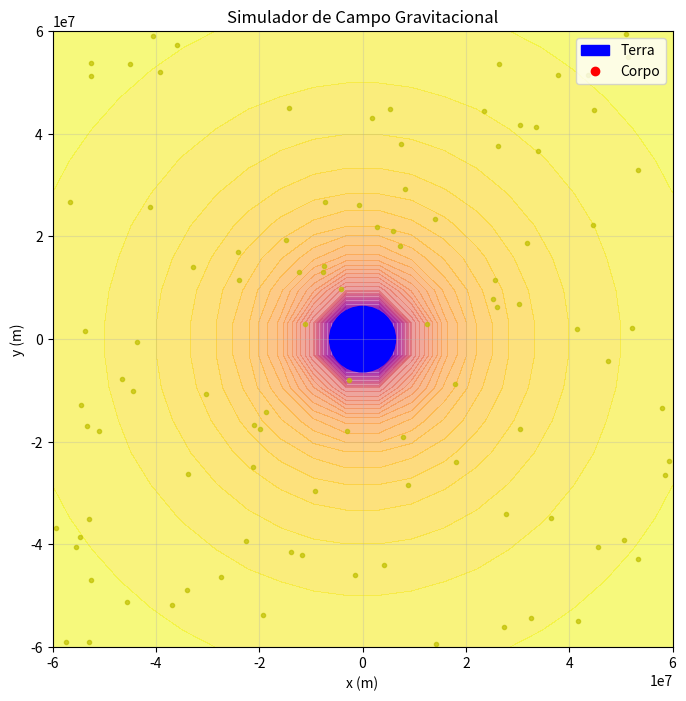

This chart was generated by the following Python code:
import numpy as np
import matplotlib.pyplot as plt
import matplotlib.animation as animation

# ===============================
# PARÂMETROS FÍSICOS E INICIAIS
# ===============================
G = 6.67430e-11                 # Constante gravitacional
M = 5.972e24                    # Massa da Terra (kg)
m = 1000                        # Massa do corpo (kg)
origin = np.array([0.0, 0.0])   # Centro do campo gravitacional

# ===============================
# GRADE DE PONTOS NO PLANO
# ===============================
x = np.linspace(-6e7, 6e7, 20)
y = np.linspace(-6e7, 6e7, 20)
X, Y = np.meshgrid(x, y)

# ===============================
# CAMPO GRAVITACIONAL E POTENCIAL
# ===============================
# Função para calcular o campo gravitacional e potencial
def gerar_campo_gravitacional(X, Y):
    Fx = np.zeros(X.shape)
    Fy = np.zeros(X.shape)
    V = np.zeros(X.shape)
    for i in range(X.shape[0]):
        for j in range(X.shape[1]):
            dx = origin[0] - X[i, j]
            dy = origin[1] - Y[i, j]
            r = np.sqrt(dx**2 + dy**2) + 1e3
            F = G * M / r**2
            Fx[i, j] = F * dx / r
            Fy[i, j] = F * dy / r
            V[i, j] = -G * M / r
    return Fx, Fy, V

# Calcula o campo e potencial
Fx, Fy, V = gerar_campo_gravitacional(X, Y)
# Gradiente do potencial
gradV_y, gradV_x = np.gradient(V, y[1]-y[0], x[1]-x[0])

# ===============================
# CONFIGURAÇÃO DA FIGURA
# ===============================
fig, ax = plt.subplots(figsize=(8,8)) # Tamanho da figura
ax.set_xlim(-6e7, 6e7) # Limites do gráfico
ax.set_ylim(-6e7, 6e7) # Limites do gráfico
ax.set_title("Simulador de Campo Gravitacional", fontsize=12)
ax.set_xlabel("x (m)") # Rótulo do eixo x
ax.set_ylabel("y (m)") # Rótulo do eixo y
ax.grid(True, alpha=0.3) # Grade de fundo

# Campo escalar (potencial) e streamlines
ax.contourf(X, Y, V, levels=50, cmap='plasma', alpha=0.6)
#ax.streamplot(X, Y, Fx, Fy, color='gray', density=1.2, linewidth=0.5, arrowsize=1)

# Terra no centro
terra = plt.Circle((0, 0), 6.371e6, color='blue', label="Terra")
ax.add_artist(terra)

# Textos dinâmicos
text_deriv = ax.text(-5.8e7, 5.5e7, "", fontsize=10, color='black')
text_grad = ax.text(-5.8e7, 5.0e7, "", fontsize=10, color='black')
text_vel = ax.text(-5.8e7, 4.5e7, "", fontsize=10, color='black')
text_força = ax.text(-5.8e7, 4.0e7, "", fontsize=10, color='black')

# Corpo em movimento
pos = np.array([6e7, 0], dtype=float) # Posição inicial
vel = np.array([0, 2000], dtype=float) # Velocidade inicial
trajetoria_x, trajetoria_y = [], [] # Trajetória
# Plots iniciais
ponto_plot, = ax.plot([], [], 'ro', markersize=6, label="Corpo")
linha_plot, = ax.plot([], [], '-', lw=1, color='blue', alpha=0.5)

# Vetores dinâmicos
escala = 1e7 # Escala para os vetores
quiver_vetor = ax.quiver([], [], [], [], color='red', scale=1, scale_units='xy')    # Vetor velocidade
quiver_grad = ax.quiver([], [], [], [], color='orange', scale=1, scale_units='xy')  # Vetor gradiente
quiver_força = ax.quiver([], [], [], [], color='green', scale=1, scale_units='xy')  # Vetor força


# ===============================
# Cria streamlines para mostrar o fluxo do campo
# ===============================
# PARTÍCULAS ANIMADAS PARA STREAMLINES
# ===============================
n_particulas = 100  # número de partículas
# Inicializa posições aleatórias das partículas na grade
particulas = np.zeros((n_particulas, 2))
particulas[:,0] = np.random.uniform(-6e7, 6e7, n_particulas)
particulas[:,1] = np.random.uniform(-6e7, 6e7, n_particulas)

# Plots das partículas
pontos_particulas, = ax.plot(particulas[:,0], particulas[:,1], 'yo', markersize=3, alpha=0.7)

# Função para atualizar partículas
def atualizar_particulas():
    global particulas
    # Para cada partícula, calcula o campo no ponto mais próximo da grade
    for k in range(n_particulas):
        i = (np.abs(x - particulas[k,0])).argmin()
        j = (np.abs(y - particulas[k,1])).argmin()
        # Campo vetorial no ponto da partícula
        vx = Fx[j,i]
        vy = Fy[j,i]
        # Normaliza para passo de movimento
        v = np.sqrt(vx**2 + vy**2)
        if v != 0:
            vx, vy = vx/v * 1e5, vy/v * 1e5  # ajusta velocidade visual
        particulas[k,0] += vx
        particulas[k,1] += vy
        # Se sair da tela, reinicia em posição aleatória
        if abs(particulas[k,0]) > 6e7 or abs(particulas[k,1]) > 6e7:
            particulas[k,0] = np.random.uniform(-6e7, 6e7)
            particulas[k,1] = np.random.uniform(-6e7, 6e7)
    # se atingir a terra, reinicia
        dx = particulas[k,0] - origin[0]
        dy = particulas[k,1] - origin[1]
        r = np.sqrt(dx**2 + dy**2)
        if r < 6.371e6:
            particulas[k,0] = np.random.uniform(-6e7, 6e7)
            particulas[k,1] = np.random.uniform(-6e7, 6e7)
    # Atualiza o plot das partículas
    pontos_particulas.set_data(particulas[:,0], particulas[:,1])


# ===============================
# FUNÇÃO DE ATUALIZAÇÃO
# ===============================
# Atualiza a posição, vetores e textos
# Função chamada a cada frame da animação
def atualizar(frame):
    global pos, vel, quiver_vetor, quiver_grad, quiver_força

    # Movimento
    dx = origin[0] - pos[0] # Distância x ao centro
    dy = origin[1] - pos[1] # Distância y ao centro
    r = np.sqrt(dx**2 + dy**2) + 1e3 # Distância total ao centro
    # Força gravitacional
    F = G * M * m / r**2
    Fx_obj = F * dx / r
    Fy_obj = F * dy / r
    # Atualiza velocidade e posição (passo de 60s)
    a = np.array([Fx_obj/m, Fy_obj/m])
    vel += a * 60
    pos += vel * 60

    # Atualiza trajetória
    trajetoria_x.append(pos[0])
    trajetoria_y.append(pos[1])
    ponto_plot.set_data([pos[0]], [pos[1]])
    linha_plot.set_data(trajetoria_x, trajetoria_y)
    linha_plot.set_alpha(0.3 + 0.7*frame/1000)  # efeito degradê

    # Gradiente no ponto atual
    i = (np.abs(x - pos[0])).argmin()
    j = (np.abs(y - pos[1])).argmin()
    grad = np.array([gradV_x[j, i], gradV_y[j, i]])

    # Vetor unitário da direção
    v_unit = vel / np.linalg.norm(vel) if np.linalg.norm(vel) > 0 else np.zeros(2)

    # Remove vetores antigos
    quiver_vetor.remove()
    quiver_grad.remove()
    quiver_força.remove()

    # Escala adaptativa
    escala_v = escala / np.linalg.norm(vel) if np.linalg.norm(vel) > 0 else escala
    escala_g = escala / np.linalg.norm(grad) if np.linalg.norm(grad) > 0 else escala

    # Atualiza vetores
    quiver_vetor = ax.quiver(pos[0], pos[1], v_unit[0]*escala_v, v_unit[1]*escala_v, color='red', scale=1, scale_units='xy')
    quiver_grad = ax.quiver(pos[0], pos[1], -grad[0]*escala_g, -grad[1]*escala_g, color='black', scale=1, scale_units='xy')
    quiver_força = ax.quiver(pos[0], pos[1], Fx_obj*escala/1e7, Fy_obj*escala/1e7, color='green', scale=1, scale_units='xy')

    # Atualiza textos
    derivada_direcional = np.dot(grad, v_unit)
    text_deriv.set_text(f"Derivada direcional: {derivada_direcional:.2e} J/kg/m")   # mostra a derivada direcional em J/kg/m
    text_grad.set_text(f"|∇V|: {np.linalg.norm(grad):.2e}")                         # mostra o gradiente em J/kg/m
    text_vel.set_text(f"|v|: {np.linalg.norm(vel):.2e} m/s ")                       # mostra a velocidade em m/s
    text_força.set_text(f"|F|: {np.linalg.norm([Fx_obj, Fy_obj]):.2e} N")           # mostra a força em N

    # Atualiza partículas animadas
    atualizar_particulas()

    # Retorna os elementos atualizados
    return ponto_plot, linha_plot, quiver_vetor, quiver_grad, quiver_força, text_deriv, text_grad, text_vel, text_força, pontos_particulas

# ===============================
# EXECUÇÃO DA ANIMAÇÃO
# ===============================
ax.legend(loc='upper right')
ani = animation.FuncAnimation(fig, atualizar, frames=1000, interval=20, blit=False)
plt.show()
